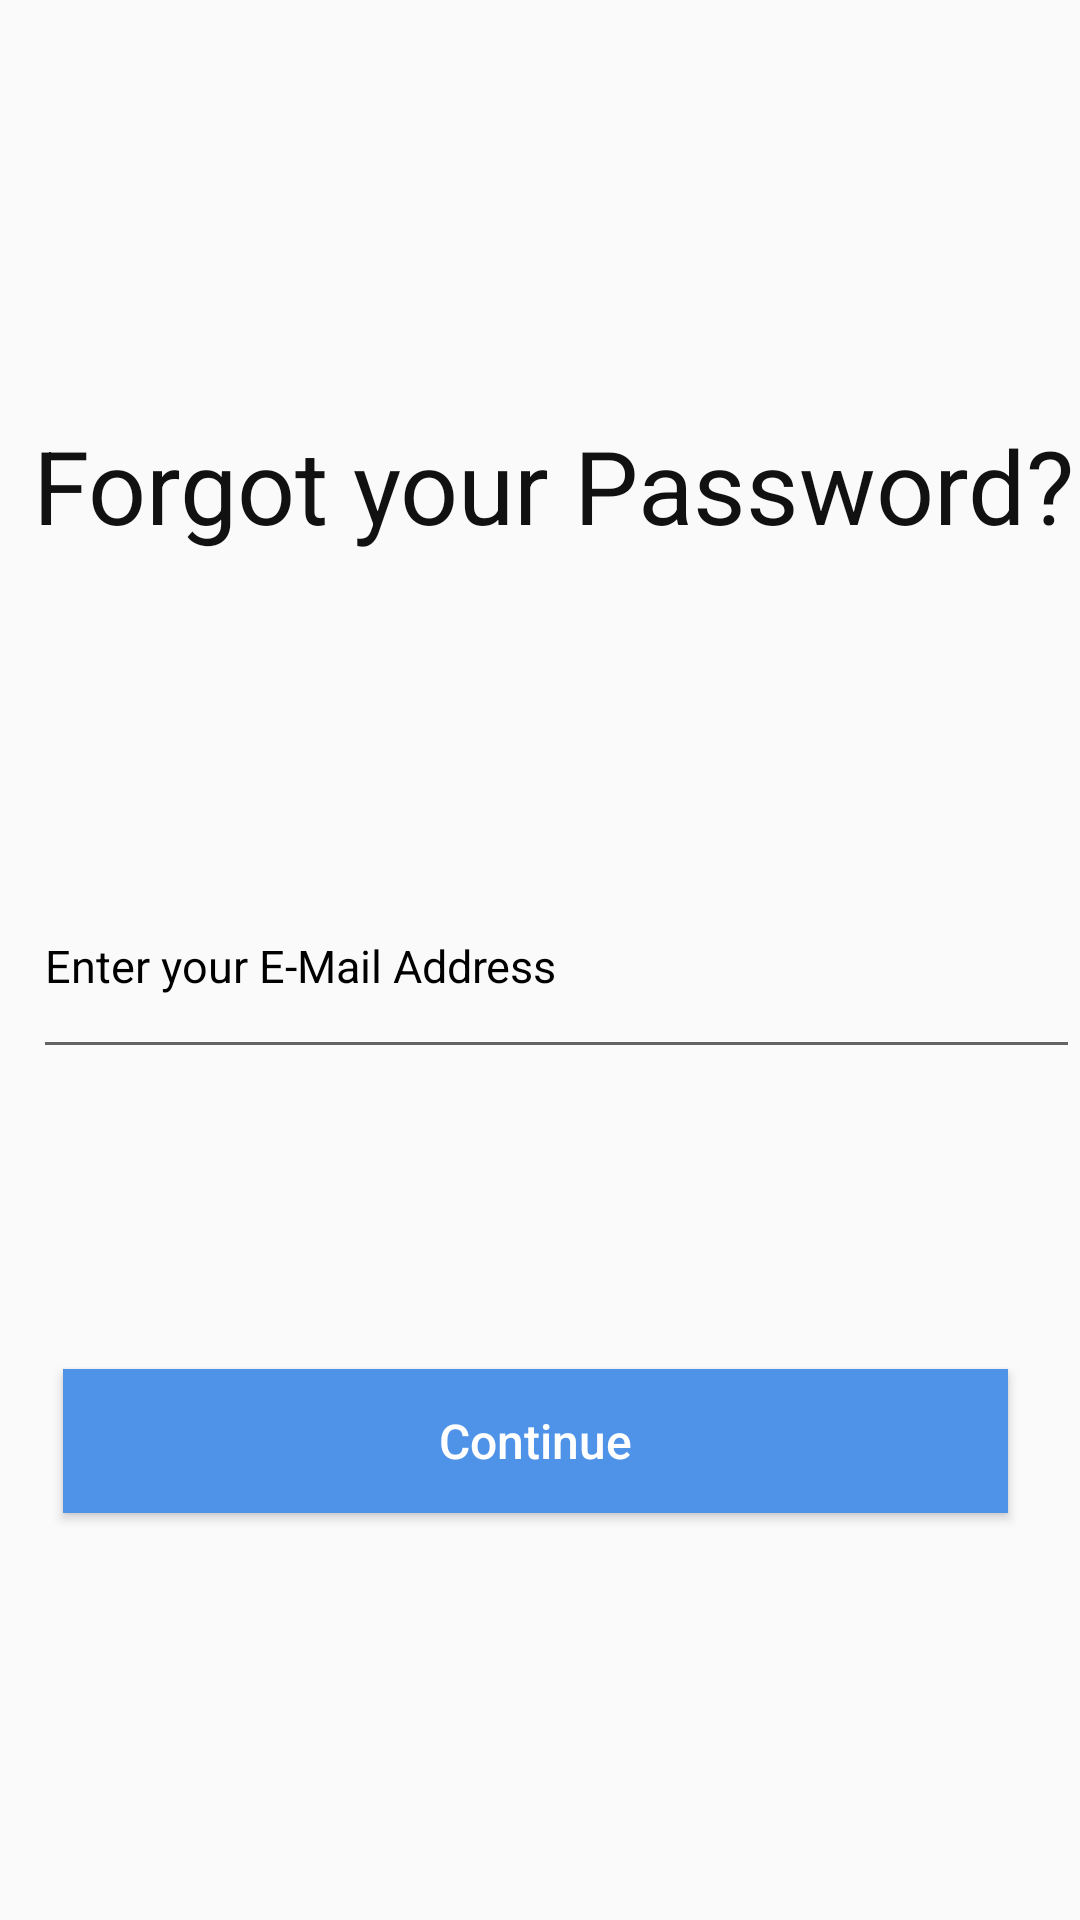

Write the Android layout XML for this screen, with the resource values it uses.
<!-- AndroidManifest.xml: application theme CustomTheme -->
<!-- res/layout/activity_forget_password.xml -->
<?xml version="1.0" encoding="utf-8"?>
<LinearLayout xmlns:android="http://schemas.android.com/apk/res/android"
    xmlns:app="http://schemas.android.com/apk/res-auto"
    xmlns:tools="http://schemas.android.com/tools"
    android:layout_width="match_parent"
    android:layout_height="match_parent"
    android:orientation="vertical"
    tools:context=".ForgetPasswordActivity">

    <TextView
        android:id="@+id/WelcomebackTv"
        android:layout_width="384dp"
        android:layout_height="wrap_content"
        android:layout_marginBottom="100dp"
        android:layout_marginLeft="11dp"
        android:layout_marginRight="11dp"
        android:layout_marginTop="139dp"
        android:text="Forgot your Password?"
        android:textColor="#111111"
        android:textSize="34sp"
        tools:layout_editor_absoluteX="16dp"
        tools:layout_editor_absoluteY="136dp" />

    <EditText
        android:id="@+id/emailTextView"
        android:layout_width="match_parent"
        android:layout_height="72dp"
        android:layout_marginBottom="100dp"
        android:layout_marginLeft="11dp"
        android:layout_marginRight="14dp"
        android:layout_marginStart="11dp"
        android:ems="10"
        android:hint="Enter your E-Mail Address"
        android:inputType="textEmailAddress"
        android:textColorHint="@android:color/black"
        android:textSize="15sp"
        tools:layout_editor_absoluteX="16dp"
        tools:layout_editor_absoluteY="235dp" />

    <Button
        android:id="@+id/btnForgetPassword"
        android:layout_width="match_parent"
        android:layout_height="48dp"
        android:layout_marginLeft="21dp"
        android:layout_marginRight="24dp"
        android:background="@color/colorAccent"
        android:text="Continue"
        android:textAllCaps="false"
        android:textColor="@color/colorLabel"
        android:textSize="16sp"
        tools:layout_editor_absoluteX="25dp"
        tools:layout_editor_absoluteY="354dp" />
</LinearLayout>
<!-- resources referenced by this layout -->
<resources>
  <color name="colorAccent">#4f93e9</color>
  <color name="colorLabel">#ffffff</color>
  <style name="CustomTheme" parent="Theme.AppCompat.Light">
  
          <item name="contentInsetStart">0dp</item>
      </style>
</resources>
